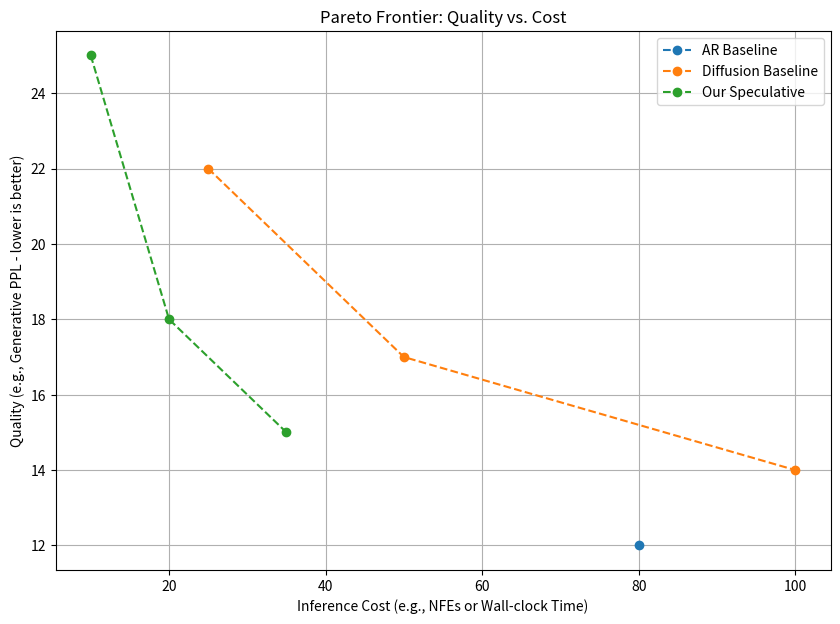
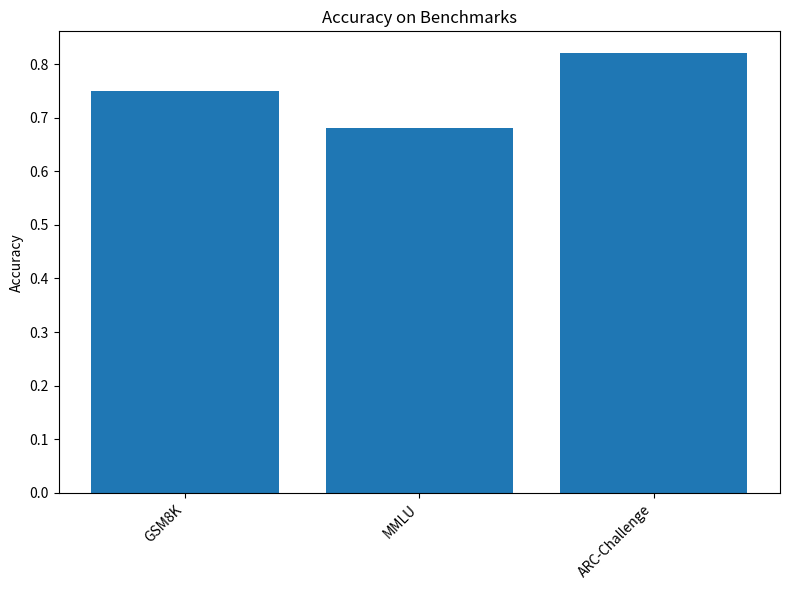

Source code (Python) for these figures, in order:

import matplotlib.pyplot as plt
import numpy as np

def plot_pareto_frontier(results, title="Pareto Frontier: Quality vs. Cost"):
    """
    Plots a Pareto frontier of quality (e.g., PPL) vs. cost (e.g., NFEs).

    Args:
        results: A list of dictionaries, where each dict contains:
                 {'method': str, 'cost': float, 'quality': float, 'label': str}
        title: The title of the plot.
    """
    print(f"\nGenerating plot: {title}")
    plt.figure(figsize=(10, 7))
    
    methods = sorted(list(set(r['method'] for r in results)))
    
    for method in methods:
        method_results = [r for r in results if r['method'] == method]
        costs = [r['cost'] for r in method_results]
        qualities = [r['quality'] for r in method_results]
        
        # Sort by cost to draw lines
        sorted_points = sorted(zip(costs, qualities))
        sorted_costs, sorted_qualities = zip(*sorted_points)
        
        plt.plot(sorted_costs, sorted_qualities, marker='o', linestyle='--', label=method)
        # Optionally, add labels to points
        # for r in method_results:
        #     plt.text(r['cost'], r['quality'], r['label'])

    plt.xlabel("Inference Cost (e.g., NFEs or Wall-clock Time)")
    plt.ylabel("Quality (e.g., Generative PPL - lower is better)")
    plt.title(title)
    plt.legend()
    plt.grid(True)
    
    # Save the plot
    filename = f"{title.lower().replace(' ', '_').replace(':', '')}.png"
    plt.savefig(filename)
    print(f"Plot saved to {filename}")
    plt.close()

def plot_bar_chart(data, title="Metric Comparison", xlabel="", ylabel=""):
    """
    Generates a simple bar chart.

    Args:
        data: A dictionary of {label: value}.
        title: The plot title.
        xlabel: Label for the x-axis.
        ylabel: Label for the y-axis.
    """
    print(f"\nGenerating bar chart: {title}")
    labels = list(data.keys())
    values = list(data.values())
    
    plt.figure(figsize=(8, 6))
    plt.bar(labels, values)
    
    plt.xlabel(xlabel)
    plt.ylabel(ylabel)
    plt.title(title)
    plt.xticks(rotation=45, ha='right')
    plt.tight_layout()

    filename = f"{title.lower().replace(' ', '_')}.png"
    plt.savefig(filename)
    print(f"Bar chart saved to {filename}")
    plt.close()


if __name__ == '__main__':
    # Example for Pareto Frontier plot
    pareto_data = [
        # Our method
        {'method': 'Our Speculative', 'cost': 10, 'quality': 25, 'label': 'S=5'},
        {'method': 'Our Speculative', 'cost': 20, 'quality': 18, 'label': 'S=10'},
        {'method': 'Our Speculative', 'cost': 35, 'quality': 15, 'label': 'S=20'},
        # Baseline
        {'method': 'Diffusion Baseline', 'cost': 25, 'quality': 22, 'label': 'DDIM-25'},
        {'method': 'Diffusion Baseline', 'cost': 50, 'quality': 17, 'label': 'DDIM-50'},
        {'method': 'Diffusion Baseline', 'cost': 100, 'quality': 14, 'label': 'DDIM-100'},
        # AR Baseline
        {'method': 'AR Baseline', 'cost': 80, 'quality': 12, 'label': 'Top-p=0.9'},
    ]
    plot_pareto_frontier(pareto_data)

    # Example for Bar Chart
    accuracy_data = {
        'GSM8K': 0.75,
        'MMLU': 0.68,
        'ARC-Challenge': 0.82
    }
    plot_bar_chart(accuracy_data, title="Accuracy on Benchmarks", ylabel="Accuracy")
